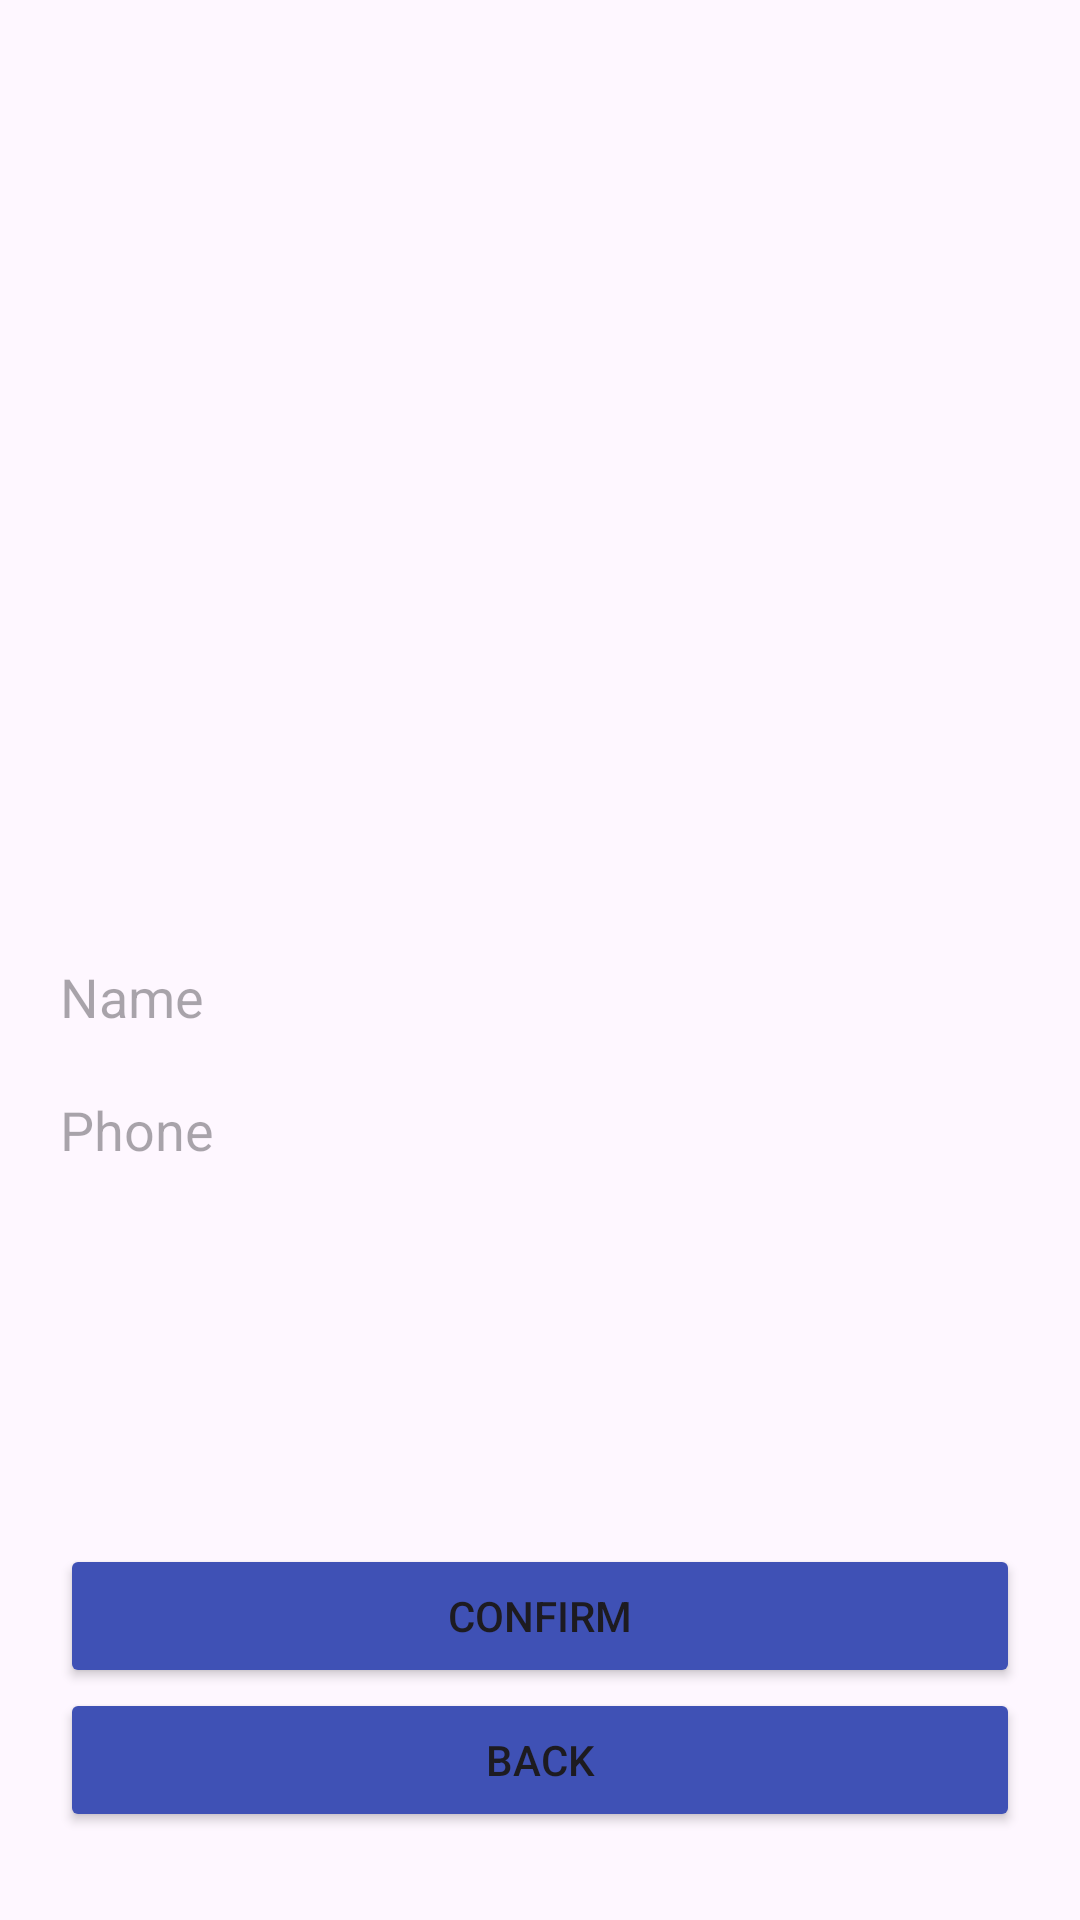

Here is an Android app screen rendered from its layout file. Give the layout XML and the strings, colors and styles it references.
<!-- AndroidManifest.xml: application theme Theme.LionLoveDating -->
<!-- res/layout/activity_settings.xml -->
<?xml version="1.0" encoding="utf-8"?>
<LinearLayout xmlns:android="http://schemas.android.com/apk/res/android"
    xmlns:app="http://schemas.android.com/apk/res-auto"
    xmlns:tools="http://schemas.android.com/tools"
    android:id="@+id/main"
    android:layout_width="match_parent"
    android:layout_height="match_parent"
    android:layout_margin="30px"
    android:orientation="vertical"
    tools:context=".SettingsActivity"
    android:padding="20sp"
    android:gravity="center">

    <Space
        android:layout_width="match_parent"
        android:layout_height="71dp" />

    <ImageView
        android:id="@+id/profileImage"
        android:layout_width="200sp"
        android:layout_height="200sp"
        android:layout_marginBottom="20sp"
        android:src="@mipmap/lion" />

    <EditText
        android:layout_width="match_parent"
        android:layout_height="wrap_content"
        android:id="@+id/name"
        android:background="@null"
        android:hint="Name"
        android:layout_marginBottom="20sp"/>
    <EditText
        android:layout_width="match_parent"
        android:layout_height="wrap_content"
        android:id="@+id/phone"
        android:background="@null"
        android:hint="Phone"
        android:layout_marginBottom="20sp"
        android:inputType="phone"/>

    <Space
        android:layout_width="match_parent"
        android:layout_height="106dp" />

    <Button
        android:id="@+id/confirm"
        android:layout_width="match_parent"
        android:layout_height="wrap_content"
        android:backgroundTint="#3F51B5"
        android:text="Confirm" />

    <Button
        android:id="@+id/back"
        android:layout_width="match_parent"
        android:layout_height="wrap_content"
        android:backgroundTint="#3F51B5"
        android:text="Back" />

</LinearLayout>
<!-- resources referenced by this layout -->
<resources>
  <style name="Theme.LionLoveDating" parent="Base.Theme.LionLoveDating" />
  <style name="Base.Theme.LionLoveDating" parent="Theme.Material3.DayNight.NoActionBar">
          
          
      </style>
</resources>
